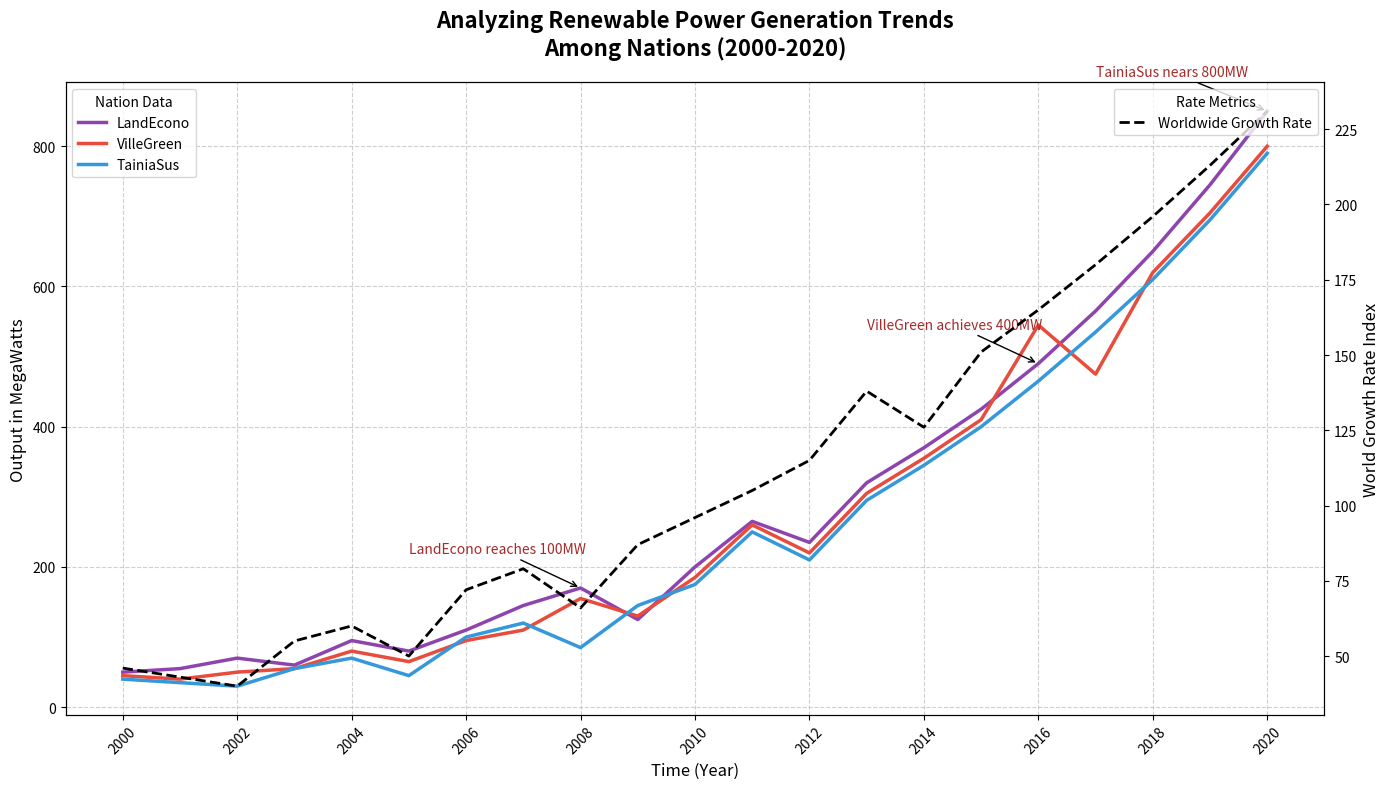

This figure's Python source:
import matplotlib.pyplot as plt
import numpy as np

years = np.arange(2000, 2021)

country_data = {
    'LandEcono': [50, 55, 70, 60, 95, 80, 110, 145, 170, 125, 200, 265, 235, 320, 370, 425, 490, 565, 650, 745, 850],
    'VilleGreen': [45, 40, 50, 55, 80, 65, 95, 110, 155, 130, 185, 260, 220, 305, 355, 410, 545, 475, 620, 705, 800],
    'TainiaSus': [40, 35, 30, 55, 70, 45, 100, 120, 85, 145, 175, 250, 210, 295, 345, 400, 465, 535, 610, 695, 790]
}

global_growth_rate = np.array([46, 43, 40, 55, 60, 50, 72, 79, 66, 87, 96, 105, 115, 138, 126, 151, 165, 180, 196, 213, 231])

fig, ax1 = plt.subplots(figsize=(14, 8))

# New set of colors
colors = ['#8e44ad', '#e74c3c', '#3498db']

for country, color in zip(country_data.keys(), colors):
    ax1.plot(years, country_data[country], color=color, linewidth=2.5, label=country)

ax2 = ax1.twinx()
ax2.plot(years, global_growth_rate, color='black', linestyle='--', linewidth=2, label='Worldwide Growth Rate')

ax1.set_title("Analyzing Renewable Power Generation Trends\nAmong Nations (2000-2020)", fontsize=16, fontweight='bold', pad=20)
ax1.set_xlabel('Time (Year)', fontsize=12)
ax1.set_ylabel('Output in MegaWatts', fontsize=12)
ax2.set_ylabel('World Growth Rate Index', fontsize=12, color='black')

ax1.set_xticks(np.arange(2000, 2021, 2))
ax1.set_xticklabels(np.arange(2000, 2021, 2), fontsize=10, rotation=45)

ax1.legend(loc='upper left', fontsize=10, title='Nation Data')
ax2.legend(loc='upper right', fontsize=10, title='Rate Metrics')

ax1.grid(True, linestyle='--', which='both', axis='both', alpha=0.6)

milestones = {
    2008: 'LandEcono reaches 100MW',
    2016: 'VilleGreen achieves 400MW',
    2020: 'TainiaSus nears 800MW'
}

for year, text in milestones.items():
    ax1.annotate(text, 
                xy=(year, country_data['LandEcono'][year-2000]), 
                xytext=(year-3, country_data['LandEcono'][year-2000]+50),
                arrowprops=dict(facecolor='black', arrowstyle='->'),
                fontsize=10, color='brown')

plt.tight_layout()
plt.show()
